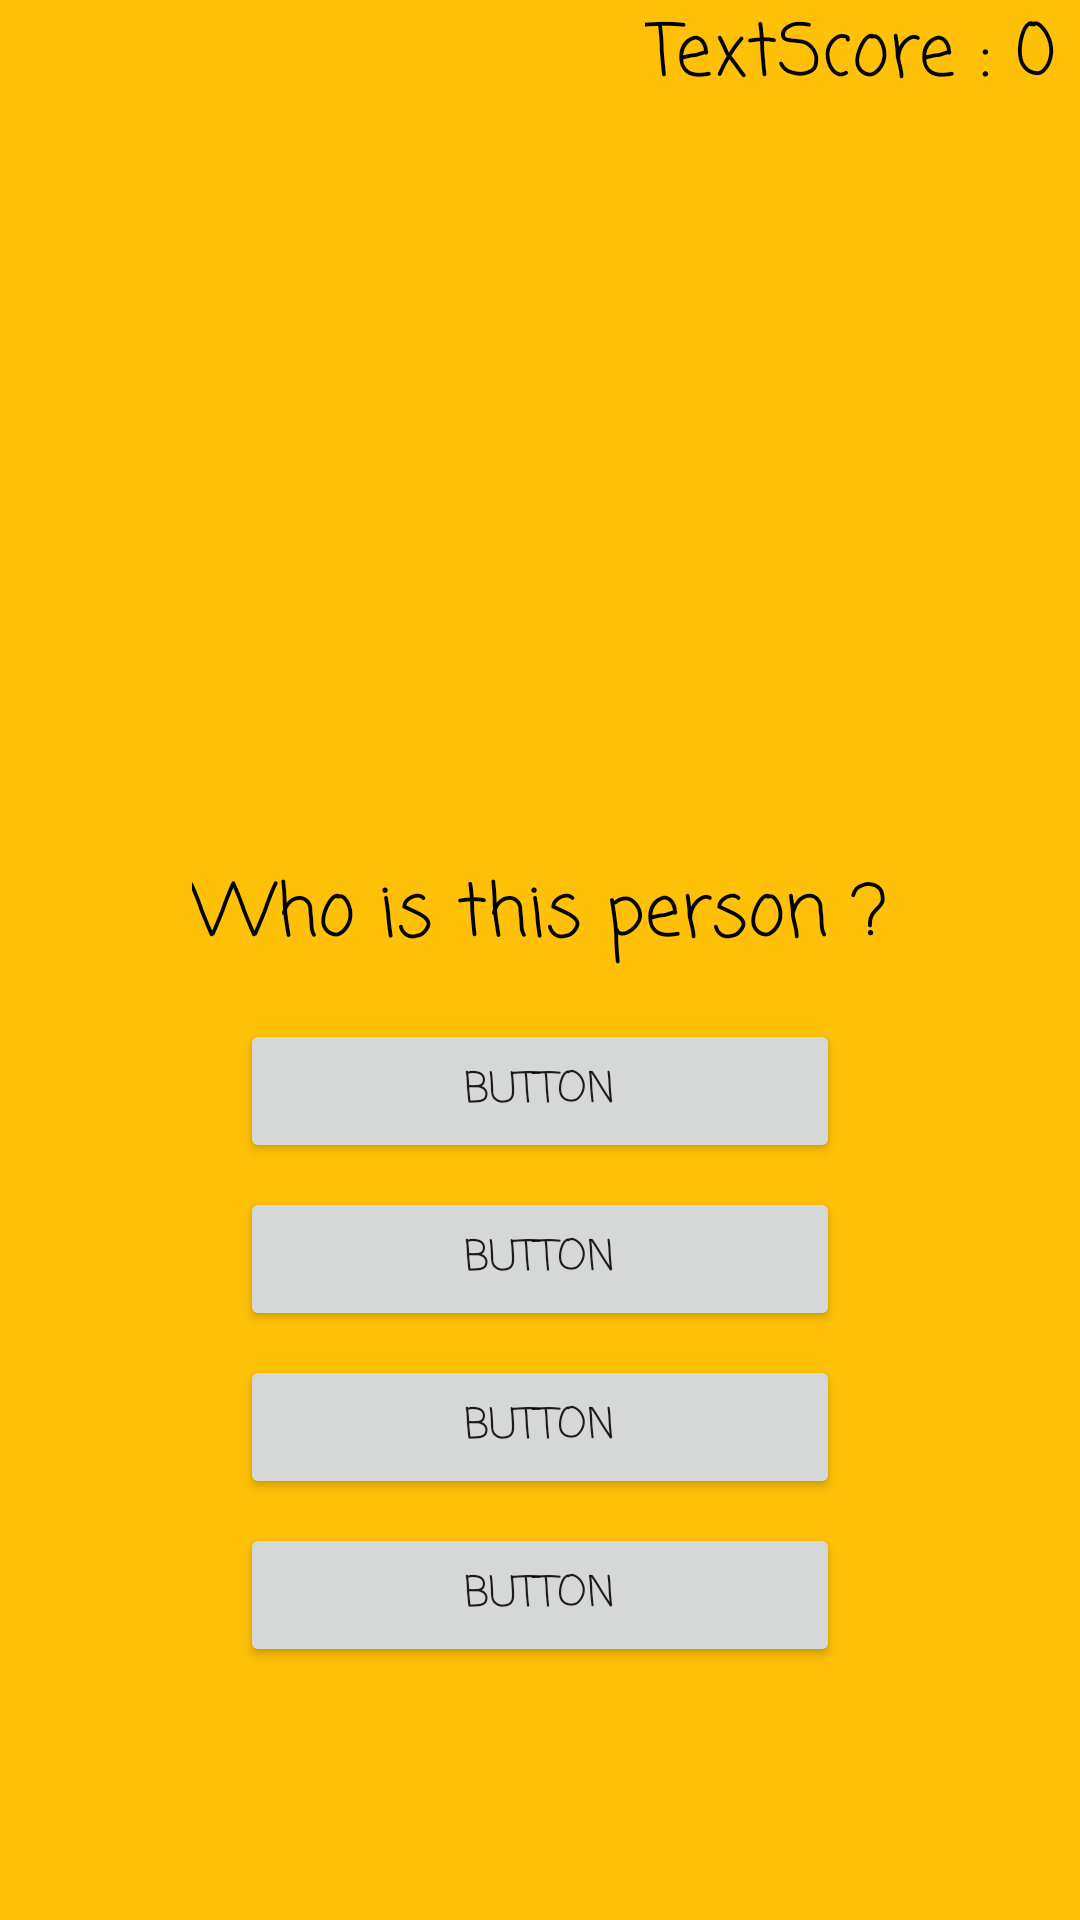

Layout XML and referenced resources for this Android screen:
<!-- AndroidManifest.xml: application theme Theme.JoxApplication -->
<!-- res/layout/activity_game.xml -->
<?xml version="1.0" encoding="utf-8"?>
<androidx.constraintlayout.widget.ConstraintLayout xmlns:android="http://schemas.android.com/apk/res/android"
    xmlns:app="http://schemas.android.com/apk/res-auto"
    xmlns:tools="http://schemas.android.com/tools"
    android:layout_width="match_parent"
    android:layout_height="match_parent"
    android:background="#FFC107"
    tools:context=".GameActivity">

    <Button
        android:id="@+id/choice2"
        android:layout_width="200dp"
        android:layout_height="wrap_content"
        android:layout_marginTop="8dp"
        android:fontFamily="casual"
        android:text="Button"
        app:layout_constraintBottom_toBottomOf="parent"
        app:layout_constraintEnd_toEndOf="parent"
        app:layout_constraintStart_toStartOf="parent"
        app:layout_constraintTop_toBottomOf="@+id/choice1"
        app:layout_constraintVertical_bias="0.0" />

    <Button
        android:id="@+id/choice3"
        android:layout_width="200dp"
        android:layout_height="wrap_content"
        android:layout_marginTop="8dp"
        android:fontFamily="casual"
        android:text="Button"
        app:layout_constraintBottom_toBottomOf="parent"
        app:layout_constraintEnd_toEndOf="parent"
        app:layout_constraintStart_toStartOf="parent"
        app:layout_constraintTop_toBottomOf="@+id/choice2"
        app:layout_constraintVertical_bias="0.0" />

    <Button
        android:id="@+id/choice4"
        android:layout_width="200dp"
        android:layout_height="wrap_content"
        android:layout_marginTop="8dp"
        android:layout_marginBottom="52dp"
        android:fontFamily="casual"
        android:text="Button"
        app:layout_constraintBottom_toBottomOf="parent"
        app:layout_constraintEnd_toEndOf="parent"
        app:layout_constraintStart_toStartOf="parent"
        app:layout_constraintTop_toBottomOf="@+id/choice3"
        app:layout_constraintVertical_bias="0.0" />

    <ImageView
        android:id="@+id/question_image_view"
        android:layout_width="0dp"
        android:layout_height="0dp"
        android:layout_marginStart="16dp"
        android:layout_marginLeft="16dp"
        android:layout_marginTop="52dp"
        android:layout_marginEnd="16dp"
        android:layout_marginRight="16dp"
        android:scaleType="centerCrop"
        app:layout_constraintDimensionRatio="w,2:3"
        app:layout_constraintEnd_toEndOf="parent"
        app:layout_constraintHorizontal_bias="0.0"
        app:layout_constraintStart_toStartOf="parent"
        app:layout_constraintTop_toTopOf="parent"
        tools:srcCompat="@tools:sample/avatars" />

    <TextView
        android:id="@+id/Score"
        android:layout_width="wrap_content"
        android:layout_height="wrap_content"
        android:layout_marginEnd="8dp"
        android:layout_marginRight="8dp"
        android:fontFamily="casual"
        android:text="0"
        android:textColor="#000000"
        android:textSize="24sp"
        app:layout_constraintEnd_toEndOf="parent"
        app:layout_constraintTop_toTopOf="parent" />

    <TextView
        android:id="@+id/Nameplayer"
        android:layout_width="wrap_content"
        android:layout_height="wrap_content"
        android:layout_marginStart="208dp"
        android:layout_marginLeft="208dp"
        android:fontFamily="casual"
        android:text="Text"
        android:textColor="#000000"
        android:textSize="24sp"
        app:layout_constraintEnd_toStartOf="@+id/nameplayer"
        app:layout_constraintHorizontal_bias="1.0"
        app:layout_constraintStart_toStartOf="parent"
        app:layout_constraintTop_toTopOf="@+id/Score" />

    <TextView
        android:id="@+id/nameplayer"
        android:layout_width="wrap_content"
        android:layout_height="wrap_content"
        android:fontFamily="casual"
        android:text="Score : "
        android:textColor="#000000"
        android:textSize="24sp"
        app:layout_constraintBottom_toBottomOf="@+id/Nameplayer"
        app:layout_constraintEnd_toStartOf="@+id/Score"
        app:layout_constraintTop_toTopOf="parent"
        app:layout_constraintVertical_bias="0.0" />

    <Button
        android:id="@+id/choice1"
        android:layout_width="200dp"
        android:layout_height="wrap_content"
        android:layout_marginTop="16dp"
        android:fontFamily="casual"
        android:text="Button"
        app:layout_constraintBottom_toBottomOf="parent"
        app:layout_constraintEnd_toEndOf="parent"
        app:layout_constraintStart_toStartOf="parent"
        app:layout_constraintTop_toBottomOf="@+id/textView2"
        app:layout_constraintVertical_bias="0.0" />

    <TextView
        android:id="@+id/textView2"
        android:layout_width="wrap_content"
        android:layout_height="wrap_content"
        android:layout_marginTop="16dp"
        android:fontFamily="casual"
        android:text="Who is this person ?"
        android:textColor="#000000"
        android:textSize="24sp"
        app:layout_constraintBottom_toBottomOf="parent"
        app:layout_constraintEnd_toEndOf="parent"
        app:layout_constraintStart_toStartOf="parent"
        app:layout_constraintTop_toBottomOf="@+id/question_image_view"
        app:layout_constraintVertical_bias="0.0" />

</androidx.constraintlayout.widget.ConstraintLayout>
<!-- resources referenced by this layout -->
<resources>
  <style name="Theme.JoxApplication" parent="Theme.MaterialComponents.DayNight.NoActionBar">
          
          <item name="colorPrimary">@color/purple_500</item>
          <item name="colorPrimaryVariant">@color/purple_700</item>
          <item name="colorOnPrimary">@color/white</item>
          
          <item name="colorSecondary">@color/teal_200</item>
          <item name="colorSecondaryVariant">@color/teal_700</item>
          <item name="colorOnSecondary">@color/black</item>
          
          <item name="android:statusBarColor" tools:targetApi="l">?attr/colorPrimaryVariant</item>
          
      </style>
  <!-- not gathered from this repository: default colours our renderer supplied (Android Studio template values) -->
  <color name="purple_500">#FF6200EE</color>
  <color name="purple_700">#FF3700B3</color>
  <color name="teal_200">#FF03DAC5</color>
  <color name="teal_700">#FF018786</color>
  <color name="black">#FF000000</color>
  <color name="white">#FFFFFFFF</color>
</resources>
